Run: headless pygame with SDL's dummy video driver; simulated clock (each Clock.tick advances the game by its frame time, no real sleeping); random seed 0; keys injected as events and as key.get_pressed() state; mouse plan: one left click at the window centre at the start of phase 2, then a move to the lower-right quarter at the start of phase 3.
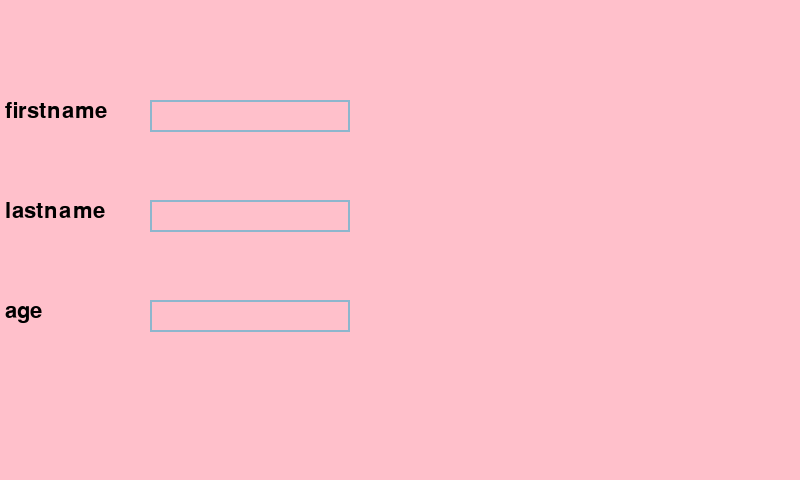
Frame 1 of 4 · flips 1–60 · no input
Frame 2 of 4 · flips 61–180 · clicked the window centre · tapped SPACE, RETURN · held RIGHT (→), D · screen unchanged from frame 1, image omitted
Frame 3 of 4 · flips 181–300 · moved the mouse to the lower-right quarter · held DOWN (↓), S · screen unchanged from frame 2, image omitted
Frame 4 of 4 · flips 301–420 · held LEFT (←), A, UP (↑), W · screen unchanged from frame 3, image omitted

The pygame program that drew these frames:

#TODO ให้ทำความเข้าใจ Code input box และสร้างแบบฟอร์มที่ให้กรอกชื่อ ชื่อจริง และอายุ
#TODO โดยช่องอายุจะใส่ได้แค่ตัวเลขเท่านั้น และเมื่อกดปุ่ม submit ให้แสดง text ข้างล่างหน้าจอในรูปแบบ
#TODO Hello [firstname] [lastname]! You are [age] years old.

class InputBox:

    def __init__(self, x, y, w, h, text=''):
        self.rect = pg.Rect(x, y, w, h)
        self.color = COLOR_INACTIVE
        self.text = text
        self.txt_surface = FONT.render(text, True, self.color)
        self.active = False
        self.enter = False
    def handle_event(self, event):
        
        if event.type == pg.MOUSEBUTTONDOWN:# ทำการเช็คว่ามีการคลิก Mouse หรือไม่
            if self.rect.collidepoint(event.pos): #ทำการเช็คว่าตำแหน่งของ Mouse อยู่บน InputBox นี้หรือไม่
                # Toggle the active variable.
                self.active = not self.active
                self.enter = False
            else:
                self.active = False
            self.color = COLOR_ACTIVE if self.active else COLOR_INACTIVE # เปลี่ยนสีของ InputBox
            
        if event.type == pg.KEYDOWN:
            if self.active:
                if event.key == pg.K_RETURN :
                    if self.text != "" :
                        self.enter = True
                    self.color = COLOR_INACTIVE
                    self.active = False
                elif event.key == pg.K_BACKSPACE:
                    self.text = self.text[:-1]
                else:
                    self.text += event.unicode
                # Re-render the text.
                self.txt_surface = FONT.render(self.text, True, self.color)

    def update(self):
        # Resize the box if the text is too long.
        width = max(200, self.txt_surface.get_width()+10)
        self.rect.w = width

    def draw(self, Screen):
        # Blit the text.
        Screen.blit(self.txt_surface, (self.rect.x+5, self.rect.y+5))
        # Blit the rect.
        pg.draw.rect(Screen, self.color, self.rect, 2)

import pygame as pg        
import sys 

pg.init()
win_x, win_y = 800, 480
screen = pg.display.set_mode((win_x, win_y))

COLOR_INACTIVE = pg.Color('lightskyblue3') # ตั้งตัวแปรให้เก็บค่าสี เพื่อนำไปใช้เติมสีให้กับกล่องข้อความตอนที่คลิกที่กล่องนั้นๆอยู่
COLOR_ACTIVE = pg.Color('dodgerblue2')     # ^^^
FONT = pg.font.Font(None, 32)

firstname = InputBox(150, 100, 140, 32) #* box for firsttname
lastname = InputBox(150, 200, 140, 32) #* box for lastname
age = InputBox(150, 300, 140, 32) #* box for age
input_boxes = [firstname,lastname,age] # เก็บ InputBox ไว้ใน list เพื่อที่จะสามารถนำไปเรียกใช้ได้ง่าย
run = True

while run:
    screen.fill((255, 192, 203))
    screen.blit(FONT.render("firstname ", True, (0,0,0)),(5,100))
    screen.blit(FONT.render("lastname ", True, (0,0,0)),(5,200))
    screen.blit(FONT.render("age ", True, (0,0,0)),(5,300))
    for box in input_boxes: # ทำการเรียก InputBox ทุกๆตัว โดยการ Loop เข้าไปยัง list ที่เราเก็บค่า InputBox ไว้
        box.update() # เรียกใช้ฟังก์ชัน update() ของ InputBox
        box.draw(screen) # เรียกใช้ฟังก์ชัน draw() ของ InputBox เพื่อทำการสร้างรูปบน Screen
    outn = "Your name is " + firstname.text + " " + lastname.text + "!"
    try :
        int(age.text) 
        outa = " You are " + age.text + " years old."
    except :
        if age.enter :
            screen.blit(font.render("Please enter numbers only", True, (200,0,0)),(410,235))
            age.text = ""
        
        outa = "None"
    
    if age.enter and firstname.enter and lastname.enter and outa != "None" :
        screen.blit(FONT.render(outn+outa, True, (0,0,0)),(100,380))
    
    for event in pg.event.get():
        for box in input_boxes:
            box.handle_event(event)
        if event.type == pg.QUIT:
            pg.quit()
            run = False

    pg.time.delay(1)
    pg.display.update()
    
